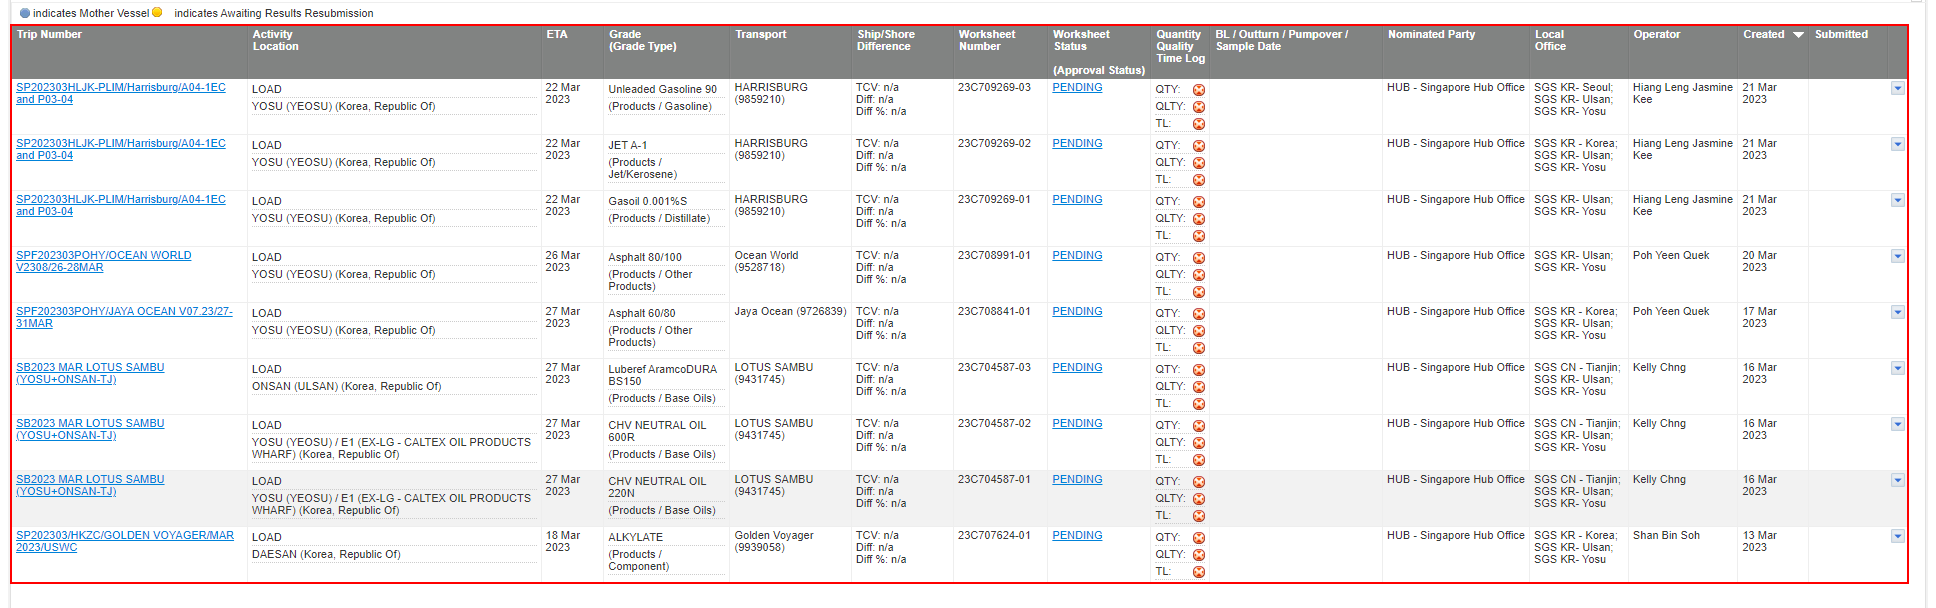
Task: Navarik Register
Workflow: ClickWorkSheet

Step 1: get-text from the table in window '*Navarik Inspection - Inspection Worksheets' (msedge.exe)

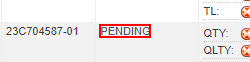
Step 2 [try]: click on the link in window '*Navarik Inspection - Inspection Worksheets' (msedge.exe) (repeated 2 times)

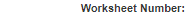
Step 4: Navarik Worksheet Number_On Element Appear on the table cell 'Worksheet Number:' in window '*Navarik Inspection*View Details' (msedge.exe)